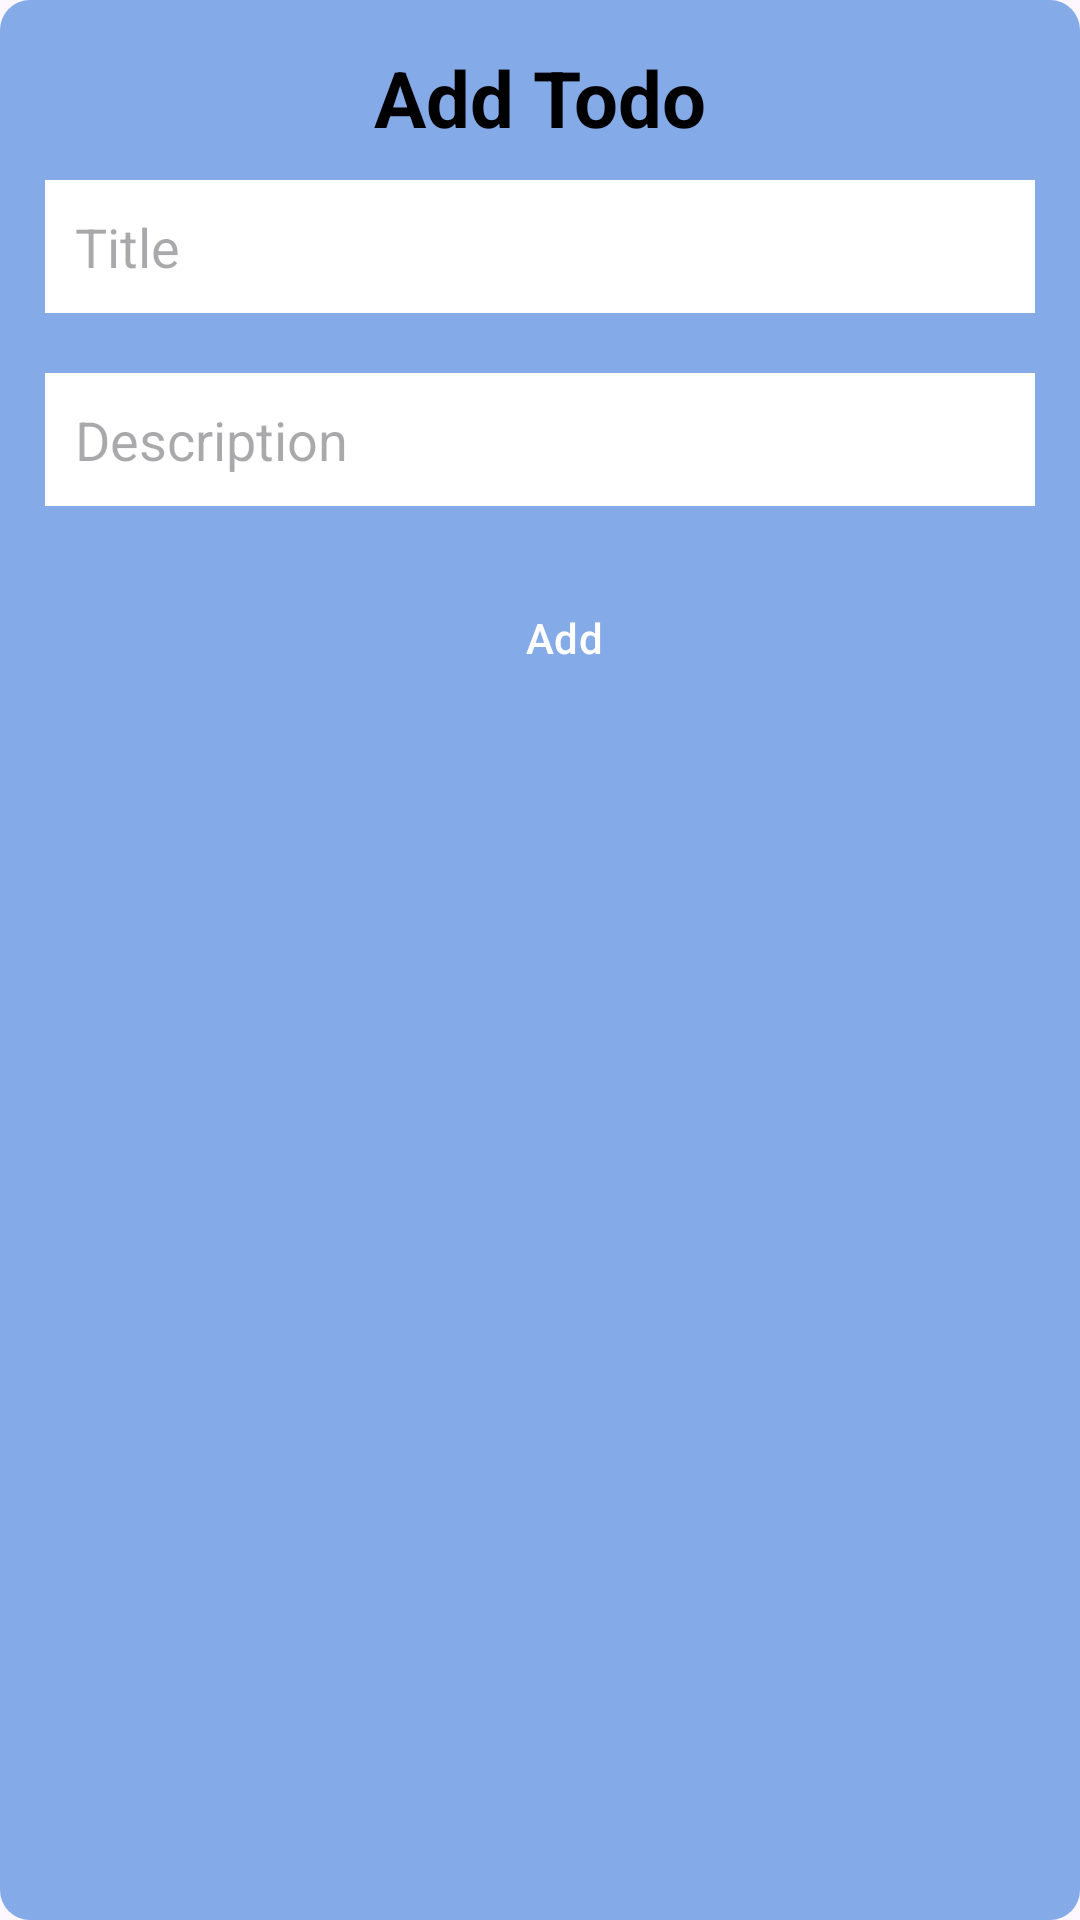

This screen was rendered from an Android layout file. Write that file and the resources it references.
<!-- AndroidManifest.xml: application theme Theme.DemoProject -->
<!-- res/layout/add_update_dialog.xml -->
<?xml version="1.0" encoding="utf-8"?>
<LinearLayout xmlns:android="http://schemas.android.com/apk/res/android"
    xmlns:app="http://schemas.android.com/apk/res-auto"
    android:layout_width="wrap_content"
    android:layout_height="wrap_content"
    android:padding="15dp"
    android:background="@drawable/dialog_background"
    android:minWidth="350dp"
    android:orientation="vertical"
    >

    <TextView
        android:id="@+id/tv_title"
        android:layout_width="match_parent"
        android:layout_height="wrap_content"
        android:text="Add Todo"
        android:textSize="26sp"
        android:textColor="#000"
        android:gravity="center"
        android:textStyle="bold" />

    <EditText
        android:id="@+id/et_title"
        android:layout_width="match_parent"
        android:layout_height="wrap_content"
        android:layout_gravity="center"
        android:hint="Title"
        android:padding="10dp"
        android:layout_marginVertical="10dp"
        android:textSize="18sp"
        android:background="#fff"
        />

    <EditText
        android:id="@+id/et_description"
        android:layout_width="match_parent"
        android:layout_height="wrap_content"
        android:hint="Description"
        android:padding="10dp"
        android:layout_marginVertical="10dp"
        android:background="#fff"
        android:textSize="18sp" />


    <Button
        android:layout_gravity="center"
        android:id="@+id/btn_add_update"
        android:layout_width="wrap_content"
        android:layout_height="wrap_content"
        android:layout_marginHorizontal="20dp"
        android:layout_marginVertical="10dp"
        android:backgroundTint="#2B76E6"
        android:text="Add"
        app:cornerRadius="8dp"
        android:textColor="#fff"
        style="?android:attr/buttonBarButtonStyle" />
</LinearLayout>
<!-- resources referenced by this layout -->
<resources>
  <!-- drawable dialog_background (drawable) -->
  <?xml version="1.0" encoding="utf-8"?>
  <shape xmlns:android="http://schemas.android.com/apk/res/android"
      android:shape="rectangle">
      
      <solid android:color="#D26A9BE2" />
      <corners android:radius="10dp" />
  </shape>
  <style name="Theme.DemoProject" parent="Base.Theme.DemoProject" />
  <style name="Base.Theme.DemoProject" parent="Theme.Material3.DayNight.NoActionBar">
          
  
      </style>
</resources>
